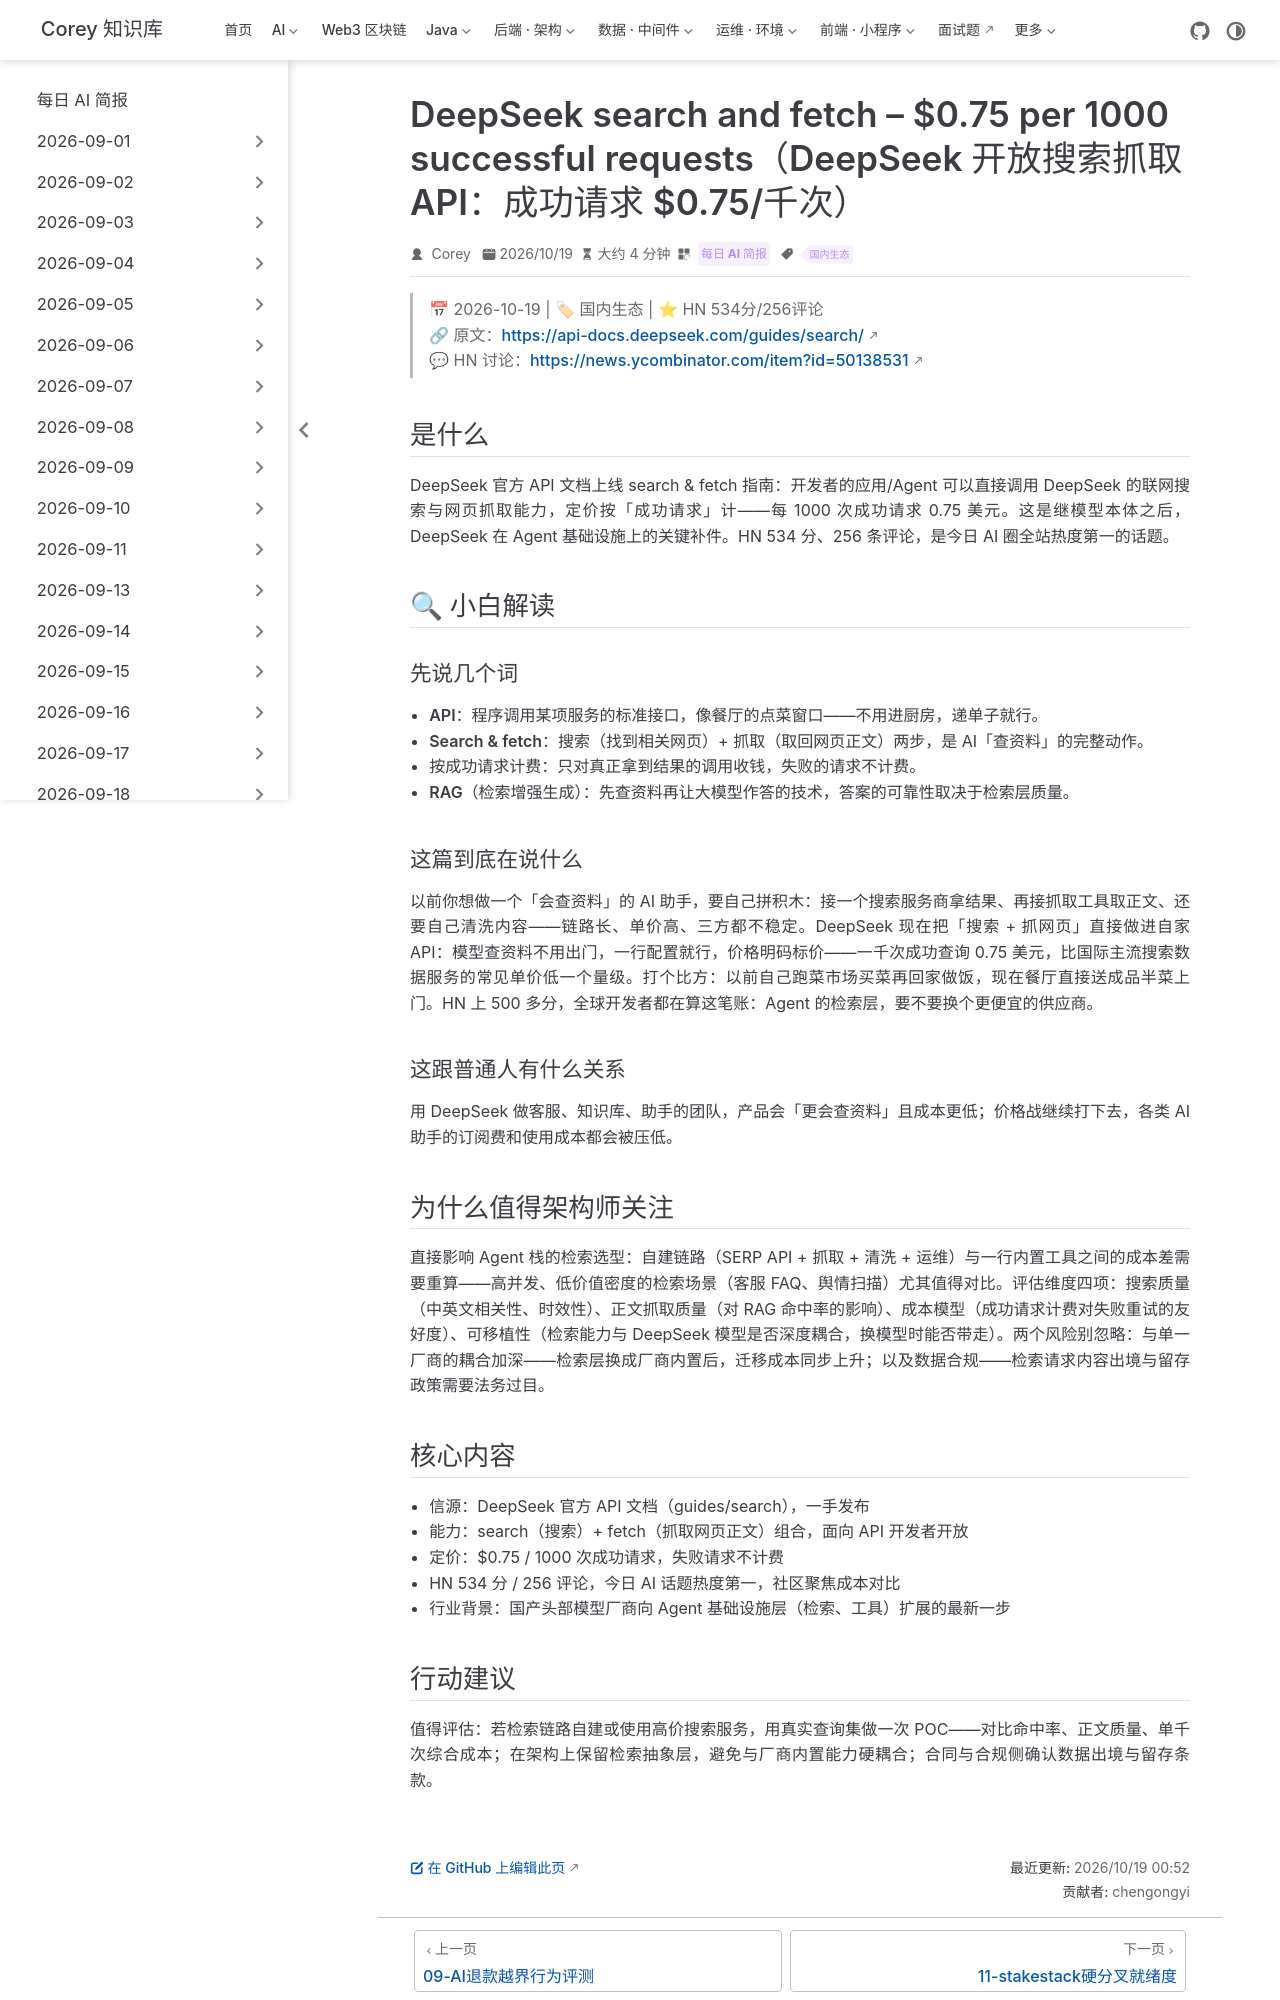

repository: code-corey/code-corey.github.io · page: News/2026-10-19/10-deepseek-search-fetch-api.html · generator: jekyll

---
title: "DeepSeek search and fetch – $0.75 per 1000 successful requests（DeepSeek 开放搜索抓取 API：成功请求 $0.75/千次）"
shortTitle: "DeepSeek搜索抓取API"
sidebarGroup: "2026-10-19"
order: 10
date: 2026-10-19
category:
  - "每日 AI 简报"
tag:
  - "国内生态"
description: "DeepSeek 官方文档上线 search & fetch 能力：模型可直接联网搜索并抓取网页正文，按成功请求计费 $0.75/千次。Agent 检索能力从自建链路变成一行 API，HN 534 分、256 评论，为当日全站最高热。"
---

# DeepSeek search and fetch – $0.75 per 1000 successful requests（DeepSeek 开放搜索抓取 API：成功请求 $0.75/千次）

> 📅 2026-10-19 | 🏷 国内生态 | ⭐ HN 534分/256评论
> 🔗 原文：https://api-docs.deepseek.com/guides/search/
> 💬 HN 讨论：https://news.ycombinator.com/item?id=50138531

## 是什么

DeepSeek 官方 API 文档上线 search & fetch 指南：开发者的应用/Agent 可以直接调用 DeepSeek 的联网搜索与网页抓取能力，定价按「成功请求」计——每 1000 次成功请求 0.75 美元。这是继模型本体之后，DeepSeek 在 Agent 基础设施上的关键补件。HN 534 分、256 条评论，是今日 AI 圈全站热度第一的话题。

## 🔍 小白解读

### 先说几个词

- **API**：程序调用某项服务的标准接口，像餐厅的点菜窗口——不用进厨房，递单子就行。
- **Search & fetch**：搜索（找到相关网页）+ 抓取（取回网页正文）两步，是 AI「查资料」的完整动作。
- **按成功请求计费**：只对真正拿到结果的调用收钱，失败的请求不计费。
- **RAG（检索增强生成）**：先查资料再让大模型作答的技术，答案的可靠性取决于检索层质量。

### 这篇到底在说什么

以前你想做一个「会查资料」的 AI 助手，要自己拼积木：接一个搜索服务商拿结果、再接抓取工具取正文、还要自己清洗内容——链路长、单价高、三方都不稳定。DeepSeek 现在把「搜索 + 抓网页」直接做进自家 API：模型查资料不用出门，一行配置就行，价格明码标价——一千次成功查询 0.75 美元，比国际主流搜索数据服务的常见单价低一个量级。打个比方：以前自己跑菜市场买菜再回家做饭，现在餐厅直接送成品半菜上门。HN 上 500 多分，全球开发者都在算这笔账：Agent 的检索层，要不要换个更便宜的供应商。

### 这跟普通人有什么关系

用 DeepSeek 做客服、知识库、助手的团队，产品会「更会查资料」且成本更低；价格战继续打下去，各类 AI 助手的订阅费和使用成本都会被压低。

## 为什么值得架构师关注

直接影响 Agent 栈的检索选型：自建链路（SERP API + 抓取 + 清洗 + 运维）与一行内置工具之间的成本差需要重算——高并发、低价值密度的检索场景（客服 FAQ、舆情扫描）尤其值得对比。评估维度四项：搜索质量（中英文相关性、时效性）、正文抓取质量（对 RAG 命中率的影响）、成本模型（成功请求计费对失败重试的友好度）、可移植性（检索能力与 DeepSeek 模型是否深度耦合，换模型时能否带走）。两个风险别忽略：与单一厂商的耦合加深——检索层换成厂商内置后，迁移成本同步上升；以及数据合规——检索请求内容出境与留存政策需要法务过目。

## 核心内容

- 信源：DeepSeek 官方 API 文档（guides/search），一手发布
- 能力：search（搜索）+ fetch（抓取网页正文）组合，面向 API 开发者开放
- 定价：$0.75 / 1000 次成功请求，失败请求不计费
- HN 534 分 / 256 评论，今日 AI 话题热度第一，社区聚焦成本对比
- 行业背景：国产头部模型厂商向 Agent 基础设施层（检索、工具）扩展的最新一步
